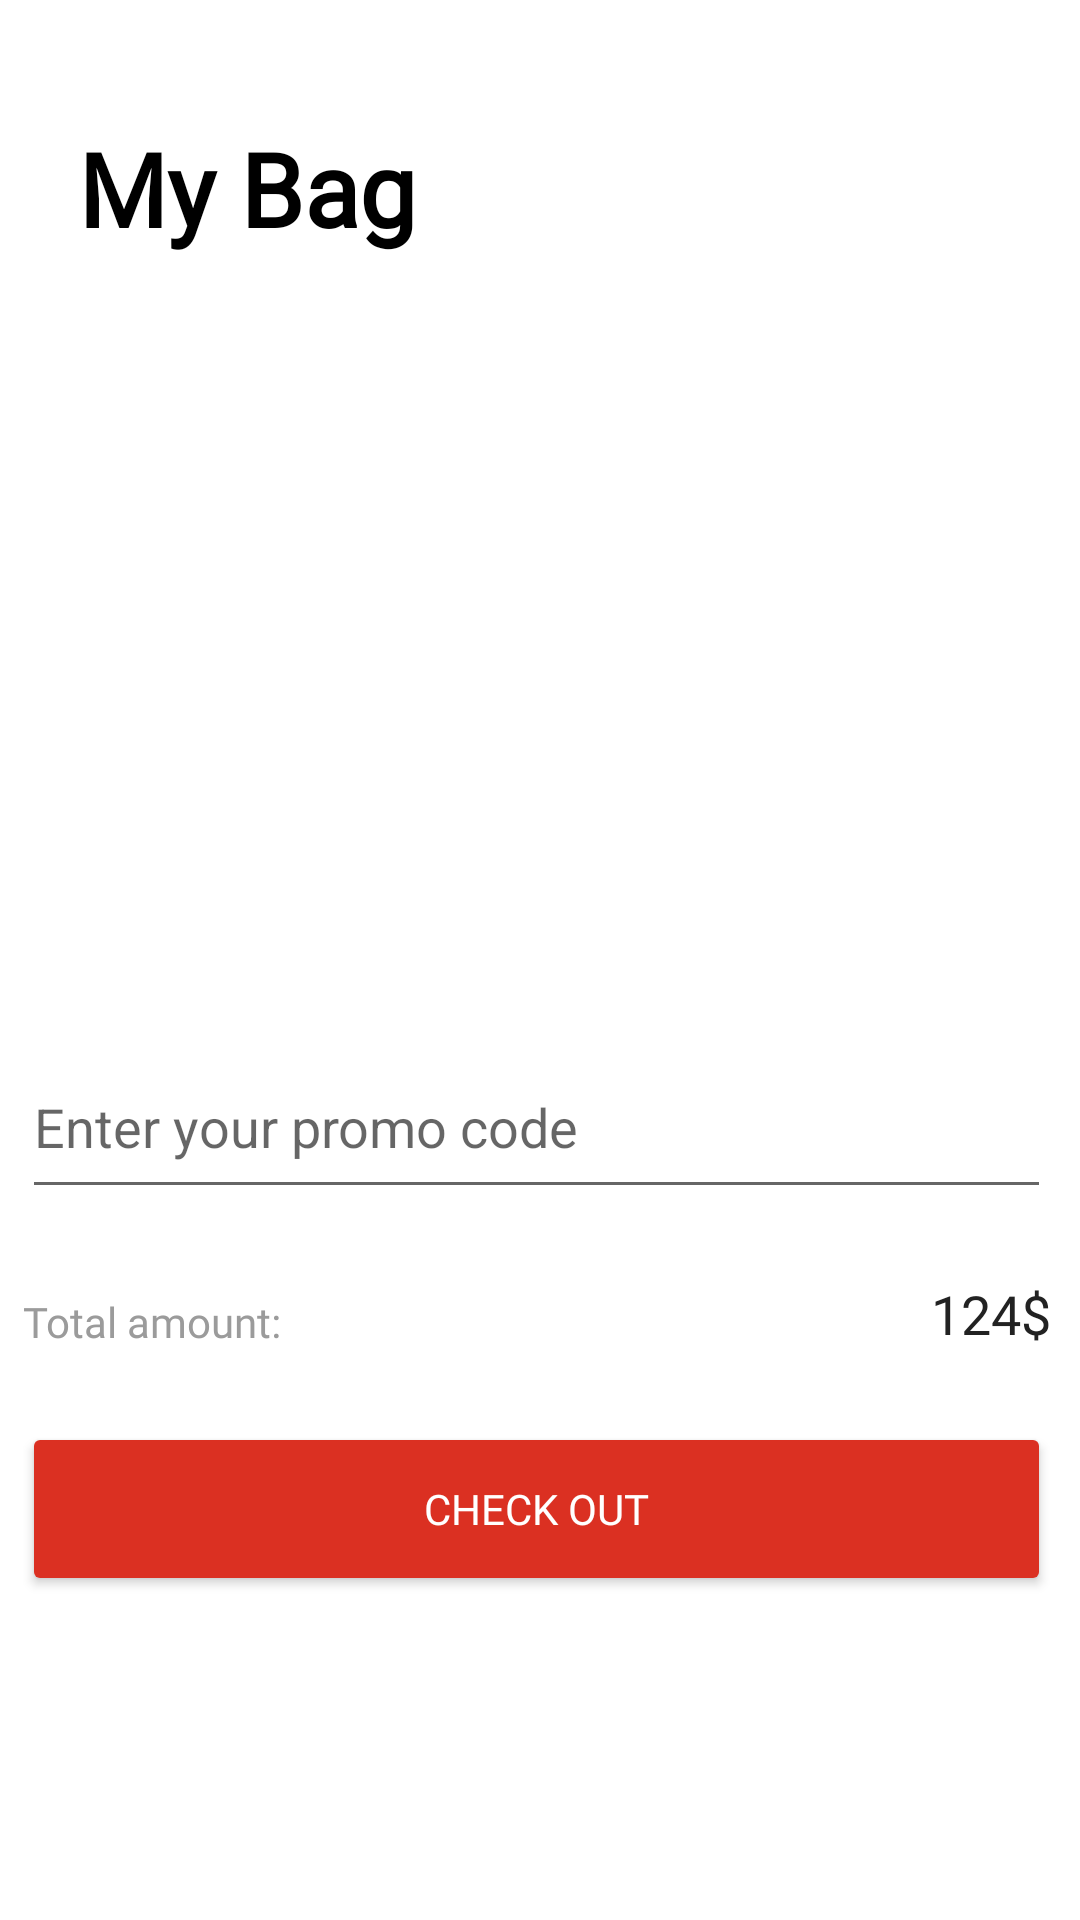

This screen was rendered from an Android layout file. Write that file and the resources it references.
<!-- AndroidManifest.xml: application theme Theme.MyCapstone -->
<!-- res/layout/fragment_mybag.xml -->
<?xml version="1.0" encoding="utf-8"?>
<layout xmlns:android="http://schemas.android.com/apk/res/android"
    xmlns:tools="http://schemas.android.com/tools"
    xmlns:app="http://schemas.android.com/apk/res-auto">

    <data>
        <variable
            name="adapter"
            type="com.example.mycapstone.presentation.mybag.MyBagAdapter" />
    </data>

<androidx.constraintlayout.widget.ConstraintLayout
    android:layout_width="match_parent"
    android:layout_height="match_parent"
    tools:context=".presentation.mybag.MybagFragment">


    <Button
        android:id="@+id/button"
        style="@style/ButtonType"
        android:layout_marginBottom="108dp"
        android:text="CHECK OUT"
        app:cornerRadius="20dp"
        app:layout_constraintBottom_toBottomOf="parent"
        app:layout_constraintEnd_toEndOf="parent"
        app:layout_constraintHorizontal_bias="0.441"
        app:layout_constraintStart_toStartOf="parent" />

    <TextView
        android:id="@+id/textView"
        style="@style/TextType"
        android:layout_width="wrap_content"
        android:layout_height="wrap_content"
        android:layout_marginBottom="24dp"
        android:text="Total amount:"
        android:textColor="#9B9B9B"
        app:layout_constraintBottom_toTopOf="@+id/button"
        app:layout_constraintEnd_toEndOf="@+id/button"
        app:layout_constraintHorizontal_bias="0.0"
        app:layout_constraintStart_toStartOf="@+id/button" />

    <TextView
        android:id="@+id/totaltext"
        style="@style/TextType"
        android:layout_width="wrap_content"
        android:layout_height="wrap_content"
        android:layout_marginBottom="24dp"
        android:text="124$"
        android:textSize="18sp"
        app:layout_constraintBottom_toTopOf="@+id/button"
        app:layout_constraintEnd_toEndOf="@+id/button"
        app:layout_constraintHorizontal_bias="1.0"
        app:layout_constraintStart_toEndOf="@+id/textView" />

    <EditText
        android:id="@+id/codetext"
        android:layout_width="343dp"
        android:layout_height="58dp"
        android:layout_marginBottom="28dp"
        android:ems="10"
        android:hint="Enter your promo code"
        android:inputType="number"
        app:layout_constraintBottom_toTopOf="@+id/textView"
        app:layout_constraintEnd_toEndOf="@+id/totaltext"
        app:layout_constraintHorizontal_bias="0.0"
        app:layout_constraintStart_toStartOf="@+id/textView" />

    <ImageView
        android:id="@+id/imageView4"
        android:layout_width="wrap_content"
        android:layout_height="wrap_content"
        android:layout_marginBottom="8dp"
        app:layout_constraintBottom_toBottomOf="@+id/codetext"
        app:layout_constraintEnd_toEndOf="@+id/codetext"
        app:layout_constraintHorizontal_bias="1.0"
        app:layout_constraintStart_toStartOf="@+id/codetext"
        app:layout_constraintTop_toTopOf="@+id/codetext"
        app:layout_constraintVertical_bias="1.0"
        app:srcCompat="@drawable/ic_inactive" />

    <TextView
        android:id="@+id/textView4"
        style="@style/HeadTittle"
        android:layout_marginTop="40dp"
        android:text="My Bag"
        app:layout_constraintEnd_toEndOf="parent"
        app:layout_constraintHorizontal_bias="0.105"
        app:layout_constraintStart_toStartOf="parent"
        app:layout_constraintTop_toTopOf="parent" />

    <androidx.recyclerview.widget.RecyclerView
        android:id="@+id/recyclerview"
        android:layout_width="0dp"
        android:layout_height="0dp"
        android:layout_marginTop="20dp"
        android:layout_marginBottom="20dp"
        android:adapter="@{adapter}"
        app:layout_constraintBottom_toTopOf="@+id/codetext"
        app:layout_constraintEnd_toEndOf="parent"
        app:layout_constraintStart_toStartOf="parent"
        app:layout_constraintTop_toBottomOf="@+id/textView4" />

</androidx.constraintlayout.widget.ConstraintLayout>
</layout>
<!-- resources referenced by this layout -->
<resources>
  <style name="ButtonType">
          <item name="android:layout_width">343dp</item>
          <item name="android:layout_height">58dp</item>
          <item name="android:backgroundTint">#DB3022</item>
          <item name="android:fontFamily">@font/convergence</item>
          <item name="android:textColor">@color/white</item>
      </style>
  <style name="HeadTittle">
          <item name="android:layout_width">wrap_content</item>
          <item name="android:layout_height">wrap_content</item>
          <item name="android:fontFamily">@font/convergence</item>
          <item name="android:textColor">@color/black</item>
          <item name="android:textSize">34sp</item>
          <item name="android:textStyle">bold</item>
      </style>
  <style name="TextType">
          <item name="android:fontFamily">@font/convergence</item>
          <item name="android:gravity">center</item>
          <item name="android:textColor">#222222</item>
          <item name="android:textSize">14sp</item>
      </style>
  <style name="Theme.MyCapstone" parent="Theme.MaterialComponents.DayNight.NoActionBar">
          
          <item name="colorPrimary">#DB3022</item>
          <item name="colorPrimaryVariant">@color/purple_700</item>
          <item name="colorOnPrimary">#F9F9F9</item>
          
          <item name="colorSecondary">@color/teal_200</item>
          <item name="colorSecondaryVariant">@color/teal_700</item>
          <item name="colorOnSecondary">@color/black</item>
          
          <item name="android:statusBarColor" tools:targetApi="l">?attr/colorPrimaryVariant</item>
          
      </style>
  <!-- not gathered from this repository: default colours our renderer supplied (Android Studio template values) -->
  <color name="purple_700">#FF3700B3</color>
  <color name="teal_200">#FF03DAC5</color>
  <color name="teal_700">#FF018786</color>
  <color name="black">#FF000000</color>
  <color name="white">#FFFFFFFF</color>
</resources>
